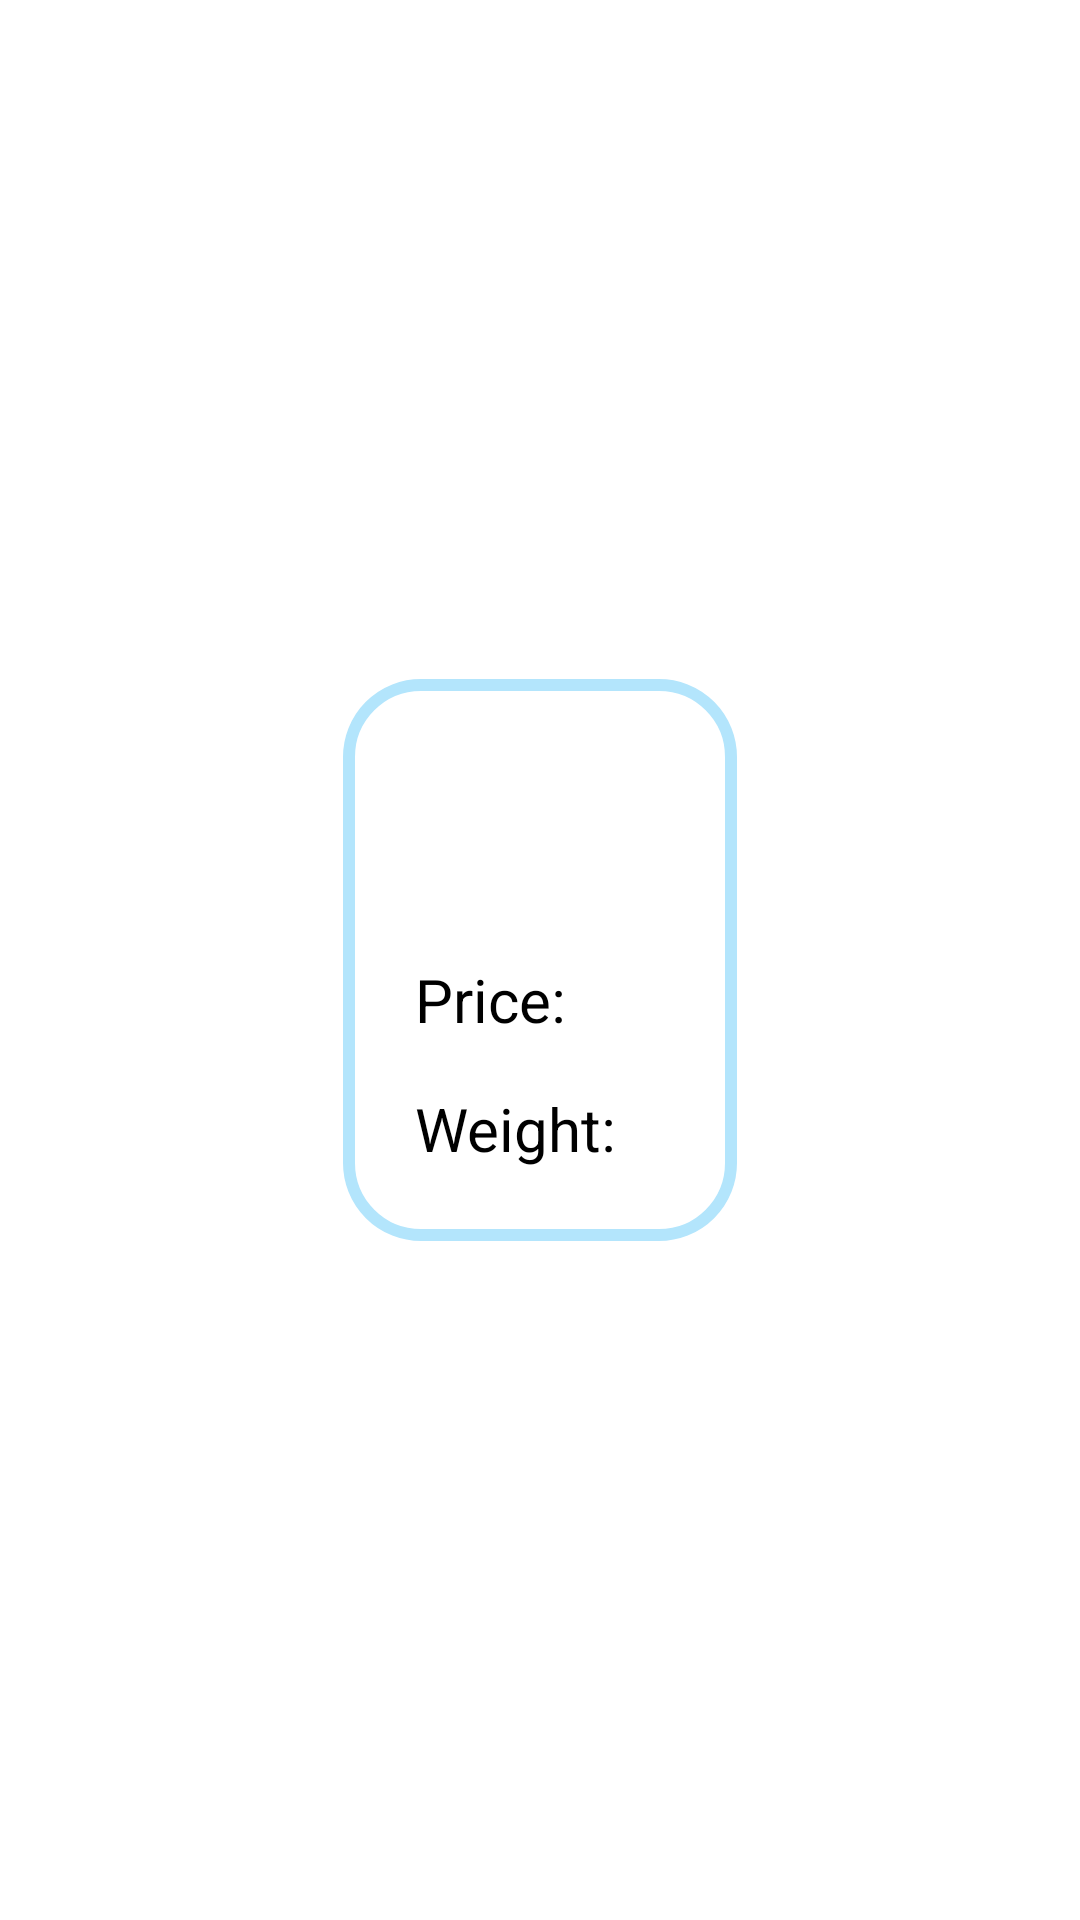

Reconstruct the res/layout file that produces this screen, plus the resources it refers to.
<!-- AndroidManifest.xml: application theme Theme.Pomona -->
<!-- res/layout/fragment_fruit_detail.xml -->
<?xml version="1.0" encoding="utf-8"?>
<layout
    xmlns:android="http://schemas.android.com/apk/res/android"
    xmlns:app="http://schemas.android.com/apk/res-auto"
    xmlns:tools="http://schemas.android.com/tools"
    tools:context=".ui.detail.FruitDetailFragment">

    <data>
        <import type="android.view.View" />
        <import type="androidx.core.content.ContextCompat" />
        <variable
            name="fruitDetailViewModel"
            type="com.carkzis.pomona.ui.detail.FruitDetailViewModel" />
    </data>

    <androidx.constraintlayout.widget.ConstraintLayout
        android:layout_width="match_parent"
        android:layout_height="match_parent">

        <androidx.constraintlayout.widget.ConstraintLayout
            android:id="@+id/fruit_detail_clayout"
            android:layout_width="wrap_content"
            android:layout_height="wrap_content"
            android:background="@drawable/fruit_item_border"
            android:foreground="@drawable/rippler"
            android:padding="16dp"
            app:layout_constraintBottom_toBottomOf="parent"
            app:layout_constraintEnd_toEndOf="parent"
            app:layout_constraintStart_toStartOf="parent"
            app:layout_constraintTop_toTopOf="parent">

            <TextView
                android:id="@+id/fruit_type_text_view"
                android:layout_width="wrap_content"
                android:layout_height="wrap_content"
                android:layout_marginBottom="24dp"
                android:gravity="center"
                android:text="@{fruitDetailViewModel.fruit.type}"
                android:textSize="34sp"
                android:textColor="@color/black"
                app:layout_constraintBottom_toTopOf="@+id/tableLayout"
                app:layout_constraintEnd_toEndOf="parent"
                app:layout_constraintHorizontal_bias="0.5"
                app:layout_constraintStart_toStartOf="parent"
                app:layout_constraintTop_toTopOf="parent"
                app:layout_constraintVertical_chainStyle="packed" />

            <TableLayout
                android:id="@+id/tableLayout"
                android:layout_width="wrap_content"
                android:layout_height="wrap_content"
                app:layout_constraintBottom_toBottomOf="parent"
                app:layout_constraintEnd_toEndOf="parent"
                app:layout_constraintStart_toStartOf="parent"
                app:layout_constraintTop_toBottomOf="@+id/fruit_type_text_view">

                <TableRow
                    android:layout_width="match_parent"
                    android:layout_height="match_parent">

                    <TextView
                        android:layout_width="match_parent"
                        android:layout_height="match_parent"
                        android:textColor="@color/black"
                        android:layout_margin="8dp"
                        android:text="@string/price"
                        android:textAlignment="viewStart"
                        android:textSize="20sp" />

                    <TextView
                        android:layout_width="match_parent"
                        android:layout_height="match_parent"
                        android:textColor="@color/black"
                        android:layout_margin="8dp"
                        android:text="@{String.valueOf(fruitDetailViewModel.fruit.price)}"
                        android:textAlignment="textEnd"
                        android:textSize="20sp" />

                </TableRow>

                <TableRow
                    android:layout_width="match_parent"
                    android:layout_height="match_parent">

                    <TextView
                        android:layout_width="match_parent"
                        android:layout_height="match_parent"
                        android:textColor="@color/black"
                        android:layout_margin="8dp"
                        android:text="@string/weight"
                        android:textAlignment="viewStart"
                        android:textSize="20sp" />

                    <TextView
                        android:layout_width="match_parent"
                        android:layout_height="match_parent"
                        android:textColor="@color/black"
                        android:layout_margin="8dp"
                        android:text="@{fruitDetailViewModel.fruit.weight}"
                        android:textAlignment="textEnd"
                        android:textSize="20sp" />

                </TableRow>

            </TableLayout>

        </androidx.constraintlayout.widget.ConstraintLayout>

    </androidx.constraintlayout.widget.ConstraintLayout>



</layout>
<!-- resources referenced by this layout -->
<resources>
  <color name="black">#FF000000</color>
  <!-- drawable fruit_item_border (drawable) -->
  <?xml version="1.0" encoding="utf-8"?>
  <shape xmlns:android="http://schemas.android.com/apk/res/android"
      android:shape="rectangle">
      <stroke android:width="4dp" android:color="@color/secondaryColor" />
      <corners android:radius="24dp" />
  </shape>
  <!-- drawable rippler (drawable) -->
  <?xml version="1.0" encoding="utf-8"?>
  <ripple xmlns:android="http://schemas.android.com/apk/res/android"
      android:color="@color/ripple_material_dark">
  
      <item android:id="@android:id/mask">
          <shape android:shape="rectangle">
              <solid android:color="@android:color/white" />
              <corners android:radius="24dp" />
          </shape>
      </item>
  
      <item android:drawable="@drawable/fruit_item_border" />
  </ripple>
  <string name="price">Price:</string>
  <string name="weight">Weight:</string>
  <style name="Theme.Pomona" parent="Theme.MaterialComponents.DayNight.DarkActionBar">
          
          <item name="colorPrimary">@color/primaryColor</item>
          <item name="colorPrimaryVariant">@color/primaryDarkColor</item>
          <item name="colorOnPrimary">@color/black</item>
          
          <item name="colorSecondary">@color/secondaryColor</item>
          <item name="colorSecondaryVariant">@color/secondaryDarkColor</item>
          <item name="colorOnSecondary">@color/black</item>
          
          <item name="android:statusBarColor" tools:targetApi="l">?attr/colorPrimaryVariant</item>
          
      </style>
  <color name="secondaryColor">#b3e5fc</color>
  <color name="primaryColor">#f8bbd0</color>
  <color name="primaryDarkColor">#c48b9f</color>
  <color name="secondaryDarkColor">#82b3c9</color>
</resources>
